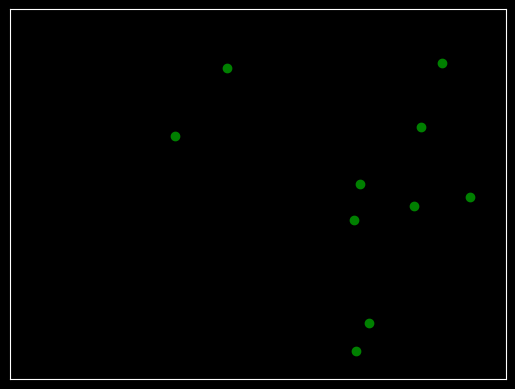

Write the Python code that produced this figure.
from numpy import random as rdm
import numpy as np
from matplotlib.animation import FuncAnimation
import matplotlib.pyplot as plt
plt.style.use('dark_background')

class Particle():

    def __init__(self, r, m, x, y, vx, vy):

        self.r = r
        self.m = m
        self.pos = np.array([x, y])
        self.vel = np.array([vx, vy])

class Box():

    def __init__(self, lx, ly, ux, uy, N, r, m):

        self.lx = lx
        self.ly = ly
        self.ux = ux
        self.uy = uy
        self.N = N
        self.particles_list = []
        speed = 10 # speed range to initialize each particle in
        eps = 0.1 # just a distance to initialize position of each particle away from walls
        for _ in range(N):
            self.particles_list.append(Particle(r, m, rdm.uniform(lx+eps, ux-eps), rdm.uniform(ly+eps, uy-eps), rdm.uniform(-speed, speed), rdm.uniform(-speed, speed)))

lx, ly, ux, uy = -1, -1, 1, 1 # limits of box
N = 10 # number of particles
iterations = 5000 # number of times to make a position update for the simulation
r = 0.02 # radius of particles, this is fixed to correspond to the plot size of the scatter plot below
m = 1 # mass of particles
box = Box(lx, ly, ux, uy, N, r, m) # create box object

dt = 0.001 # time step for each update of position

position_data = [[] for i in range(box.N)] # will hold the position of each particle

def check_collision(idx, box_local): # check if the particle has collided with a wall or another particle

    particles_list = box_local.particles_list # list of particles in the box
    particle_1 = particles_list[idx] # this is the particle we want to check if it collided

    for i in range(len(particles_list)): # loop over all particles

        if idx == i: # if the index corresponds to particle_1 then skip to the next index (a particle cannot collide with itself)

            continue

        elif np.linalg.norm(particle_1.pos-particles_list[i].pos) <= 2*r: # if the distance between particle_1 and another particle is less than 2r it means they collided

            # we go to the zero momentum frame and update the velocities of each particle in the collision

            particle_2 = particles_list[i]

            m1 = particle_1.m
            m2 = particle_2.m

            V_ZMF = (m1*particle_1.vel + m2*particle_2.vel)/(m1 + m2)

            particle_1.vel = -particle_1.vel + 2*V_ZMF
            particle_2.vel = -particle_2.vel + 2*V_ZMF

        elif (particle_1.pos[0]+r > box_local.ux or particle_1.pos[0]-r < box_local.lx) or (particle_1.pos[1]+r > box_local.uy or particle_1.pos[1]-r < box_local.ly):

            # if the particle has collided with a wall we reverse its velocity

            particle_1.vel = -particle_1.vel

def update(box_local, position_data_local):

    particles_list = box_local.particles_list # list of particles in the box

    for i in range(len(particles_list)): # loop over all particles

        check_collision(i, box_local) # check if the particle that corresponds to index i in the list of particles has collided

        particle = particles_list[i] # set a variable called particles to the object in the list of particles

        particle.pos = particle.pos + particle.vel*dt # update its position using x_new = x_old + v*dt

        position_data_local[i].append(particle.pos) # put the position in the data which we will plot later

for _ in range(iterations): # run the simulation

    update(box, position_data)

# make the animation using FuncAnimation

fig = plt.figure() # initialize a figure object in which we will create an axes object to plot in
ax = plt.axes(xlim=(box.lx, box.ux), ylim=(box.ly, box.uy)) # initialize an axes object on which we will plot

# remove numbers from the axes

plt.xticks([])
plt.yticks([])

# x and y positions of all particles at time t = 0

x = [position_data[i][0][0] for i in range(box.N)]
y = [position_data[i][0][1] for i in range(box.N)]

# make a scatter plot of the initial positions, this will be the plot we will be changing to make the animation

scatter_plot = ax.scatter(x, y, color = 'green') # [all particles][t = 0][x or y]

def animate(i): # function that updates the scatter plot using the positions of the next time step

    # this function is called by FuncAnimation below and each time its called the index i in the input is automatically incremented by 1

    if i > iterations-1: # if there is no more data to plot stop the whole file and exit
        quit()

    data = [position_data[j][i+1] for j in range(box.N)] # i starts from 0 by FuncAnimation and since we already plotted above the time 0 we start from i+1
    scatter_plot.set_offsets(data) # update the scatter plot
    return scatter_plot

animation = FuncAnimation(fig, animate, interval = 0.0000000001) # function that makes the animation, interval is the microseconds between frames
plt.show() # we call this to open the window of the plot
# animation.save('boxed_particles.gif', writer = 'pillow') # a way to save the animation as a gif




